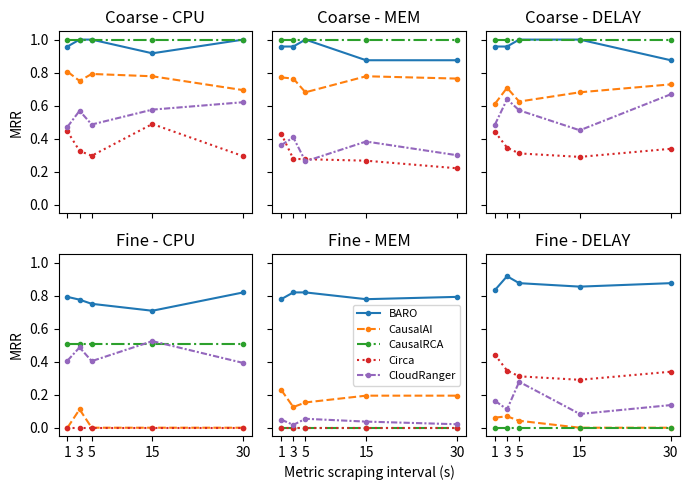

This figure's Python source:
import matplotlib.pyplot as plt

line_styles = ["-", "--", "-.", ":", (0, (3, 1, 1, 1)), (0, (5, 1))]
msi = [1, 3, 5, 15, 30]

coarse = {
    "CPU": {
        "BARO": [0.958, 1.0, 1.0, 0.917, 1.0],
        "CausalAI": [0.806, 0.75, 0.792, 0.778, 0.694],
        "CausalRCA": [1, 1, 1, 1, 1],
        "Circa": [0.444, 0.326, 0.297, 0.489, 0.294],
        "CloudRanger": [0.472, 0.569, 0.486, 0.576, 0.621],
    },
    "MEM": {
        "BARO": [0.958, 0.958, 1.0, 0.875, 0.875],
        "CausalAI": [0.771, 0.764, 0.681, 0.778, 0.764],
        "CausalRCA": [1, 1, 1, 1, 1],
        "Circa": [0.431, 0.278, 0.276, 0.267, 0.221],
        "CloudRanger": [0.361, 0.408, 0.263, 0.383, 0.3],
    },
    "DELAY": {
        "BARO": [0.958, 0.958, 1.0, 1.0, 0.875],
        "CausalAI": [0.611, 0.708, 0.625, 0.681, 0.729],
        "CausalRCA": [1, 1, 1, 1, 1],
        "Circa": [0.442, 0.346, 0.311, 0.29, 0.339],
        "CloudRanger": [0.485, 0.639, 0.572, 0.451, 0.669],
    },
}

fine = {
    "CPU": {
        "BARO": [0.792, 0.775, 0.75, 0.708, 0.819],
        "CausalAI": [0.0, 0.111, 0.0, 0.0, 0.0],
        "CausalRCA": [0.508, 0.508, 0.508, 0.508, 0.508],
        "Circa": [0.0, 0.0, 0.0, 0.0, 0.0],
        "CloudRanger": [0.406, 0.486, 0.403, 0.524, 0.392],
    },
    "MEM": {
        "BARO": [0.778, 0.819, 0.819, 0.778, 0.792],
        "CausalAI": [0.229, 0.125, 0.153, 0.194, 0.194],
        "CausalRCA": [0.0, 0.0, 0.0, 0.0, 0.0],
        "Circa": [0.0, 0.0, 0.0, 0.0, 0.0],
        "CloudRanger": [0.049, 0.017, 0.054, 0.037, 0.021],
    },
    "DELAY": {
        "BARO": [0.833, 0.917, 0.875, 0.854, 0.875],
        "CausalAI": [0.061, 0.069, 0.042, 0.0, 0.0],
        "CausalRCA": [0.0, 0.0, 0.0, 0.0, 0.0],
        "Circa": [0.442, 0.346, 0.311, 0.29, 0.339],
        "CloudRanger": [0.163, 0.111, 0.278, 0.083, 0.137],
    },
}

fig, axes = plt.subplots(2, 3, figsize=(7, 5), sharex=True, sharey=True)
metrics = ["CPU", "MEM", "DELAY"]

for i, metric in enumerate(metrics):
    for idx, (method, vals) in enumerate(coarse[metric].items()):
        axes[0, i].plot(msi, vals, marker=".", linestyle=line_styles[idx], label=method)
    axes[0, i].set_title(f"Coarse - {metric}")

for i, metric in enumerate(metrics):
    for idx, (method, vals) in enumerate(fine[metric].items()):
        axes[1, i].plot(msi, vals, marker=".", linestyle=line_styles[idx], label=method)
    axes[1, i].set_title(f"Fine - {metric}")

for i in range(3):
    axes[0, i].set_xticks([1, 3, 5, 15, 30])
    axes[1, i].set_xticks([1, 3, 5, 15, 30])

axes[1, 1].set_xlabel("Metric scraping interval (s)")
axes[1, 0].set_ylabel("MRR")
axes[0, 0].set_ylabel("MRR")

axes[1, 1].legend(loc="center right", fontsize=8)

plt.tight_layout()
plt.savefig("cadence_mrr_effect_line.pdf")
